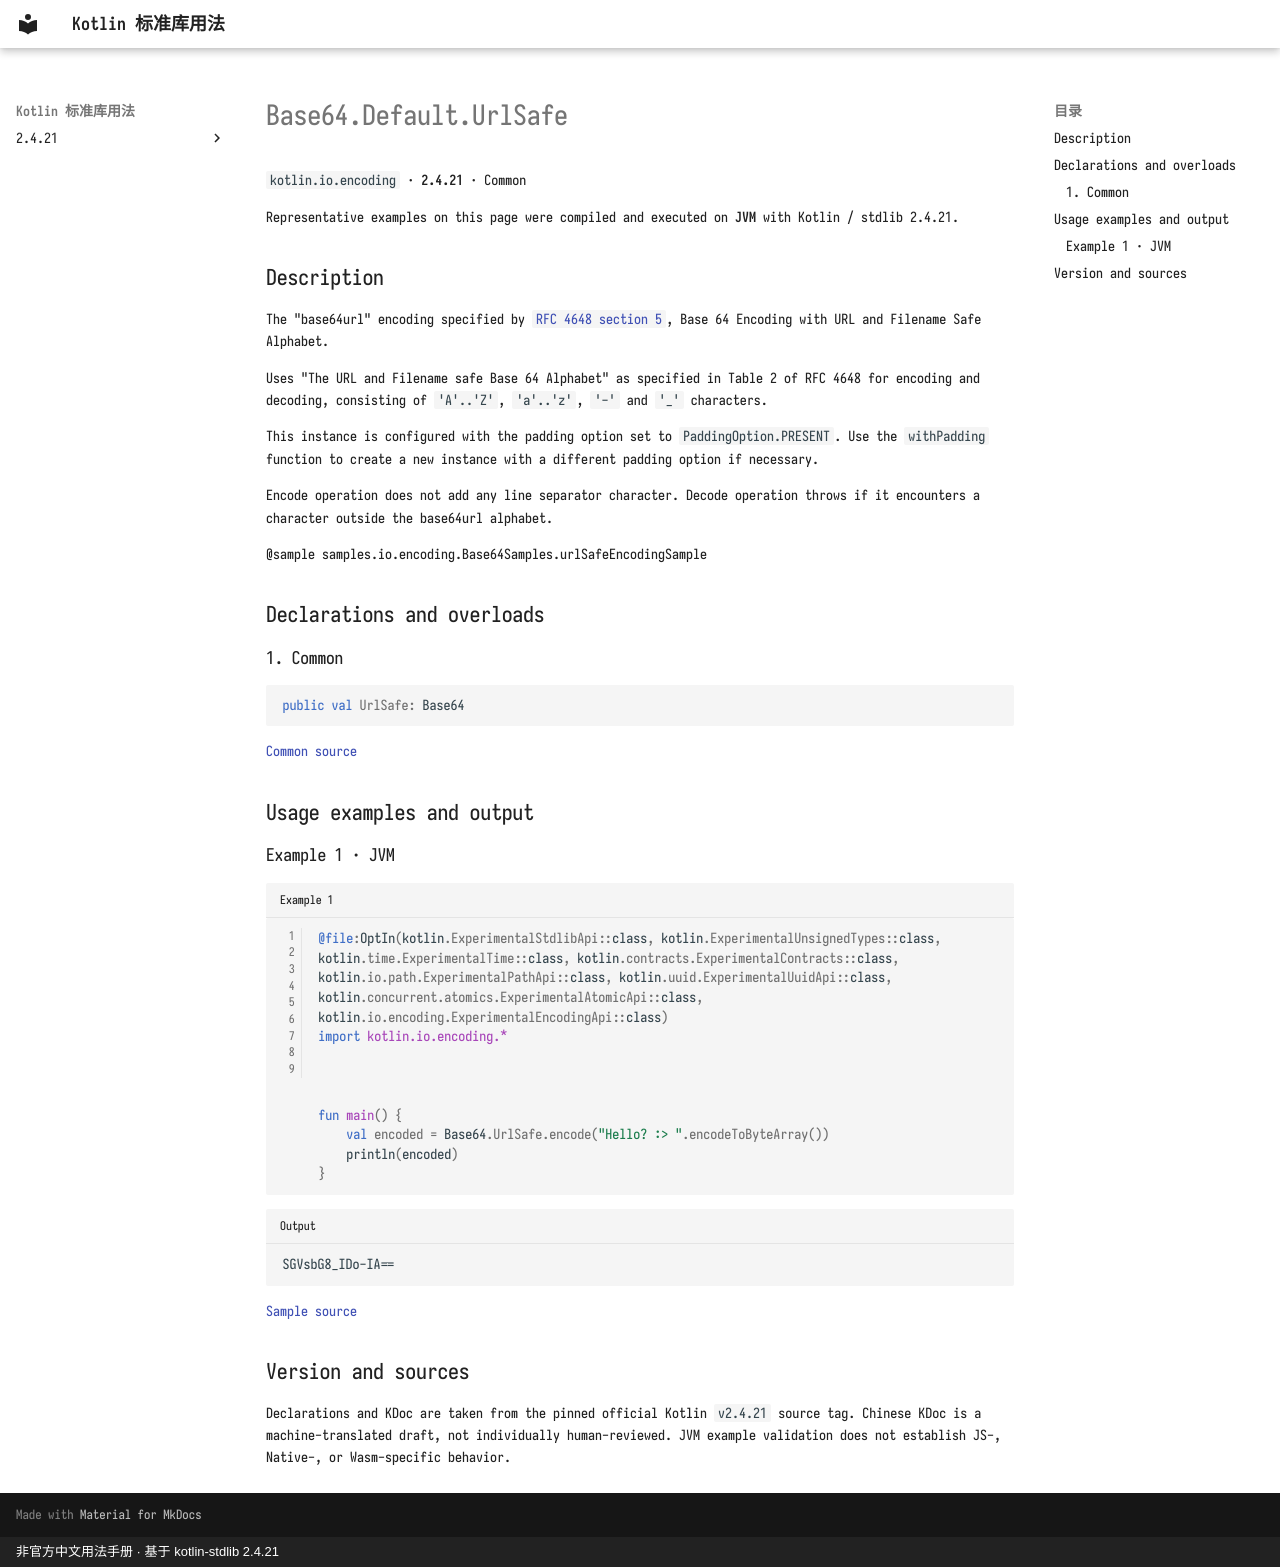

repository: oooooooko/kotlin-stdlib-docs · page: en/api/kotlin.io.encoding/base64-default-urlsafe--498ddba2/index.html · generator: mkdocs · copyright: 非官方中文用法手册 · 基于 kotlin-stdlib 2.4.21

# Base64.Default.UrlSafe

`kotlin.io.encoding` · **2.4.21** · Common

Representative examples on this page were compiled and executed on **JVM** with Kotlin / stdlib 2.4.21.

## Description

The "base64url" encoding specified by [`RFC 4648 section 5`](https://www.rfc-editor.org/rfc/rfc4648#section-5),
Base 64 Encoding with URL and Filename Safe Alphabet.

Uses "The URL and Filename safe Base 64 Alphabet" as specified in Table 2 of RFC 4648 for encoding and decoding,
consisting of `'A'..'Z'`, `'a'..'z'`, `'-'` and `'_'` characters.

This instance is configured with the padding option set to `PaddingOption.PRESENT`.
Use the `withPadding` function to create a new instance with a different padding option if necessary.

Encode operation does not add any line separator character.
Decode operation throws if it encounters a character outside the base64url alphabet.

@sample samples.io.encoding.Base64Samples.urlSafeEncodingSample

## Declarations and overloads

### 1. Common

```kotlin
public val UrlSafe: Base64
```

[Common source](https://github.com/JetBrains/kotlin/blob/v2.4.21/libraries/stdlib/src/kotlin/io/encoding/Base64.kt#L721)

## Usage examples and output

### Example 1 · JVM

```kotlin title="Example 1" linenums="1"
@file:OptIn(kotlin.ExperimentalStdlibApi::class, kotlin.ExperimentalUnsignedTypes::class, kotlin.time.ExperimentalTime::class, kotlin.contracts.ExperimentalContracts::class, kotlin.io.path.ExperimentalPathApi::class, kotlin.uuid.ExperimentalUuidApi::class, kotlin.concurrent.atomics.ExperimentalAtomicApi::class, kotlin.io.encoding.ExperimentalEncodingApi::class)
import kotlin.io.encoding.*



fun main() {
    val encoded = Base64.UrlSafe.encode("Hello? :> ".encodeToByteArray())
    println(encoded)
}
```

```text title="Output"
SGVsbG8_IDo-IA==
```

[Sample source](https://github.com/JetBrains/kotlin/blob/v2.4.21/libraries/stdlib/samples/test/samples/io/encoding/base64.kt#L246)

## Version and sources

Declarations and KDoc are taken from the pinned official Kotlin `v2.4.21` source tag. Chinese KDoc is a machine-translated draft, not individually human-reviewed. JVM example validation does not establish JS-, Native-, or Wasm-specific behavior.
